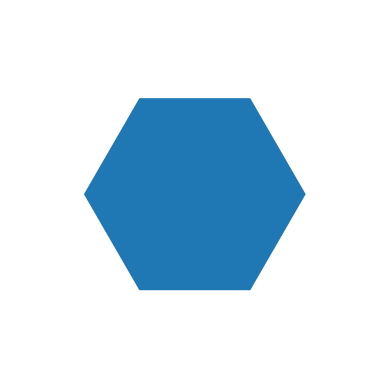

This chart was generated by the following Python code:
import matplotlib.pyplot as plt
from matplotlib.patches import RegularPolygon as rp
import numpy as np

polygon = rp((0, 0), 6, radius=3, orientation=np.pi/2)

fig, ax = plt.subplots()
ax.set_aspect('equal')

ax.add_artist(polygon)
ax.set_axis_off()

plt.xlim(-5, 5)
plt.ylim(-5, 5)

plt.show()
